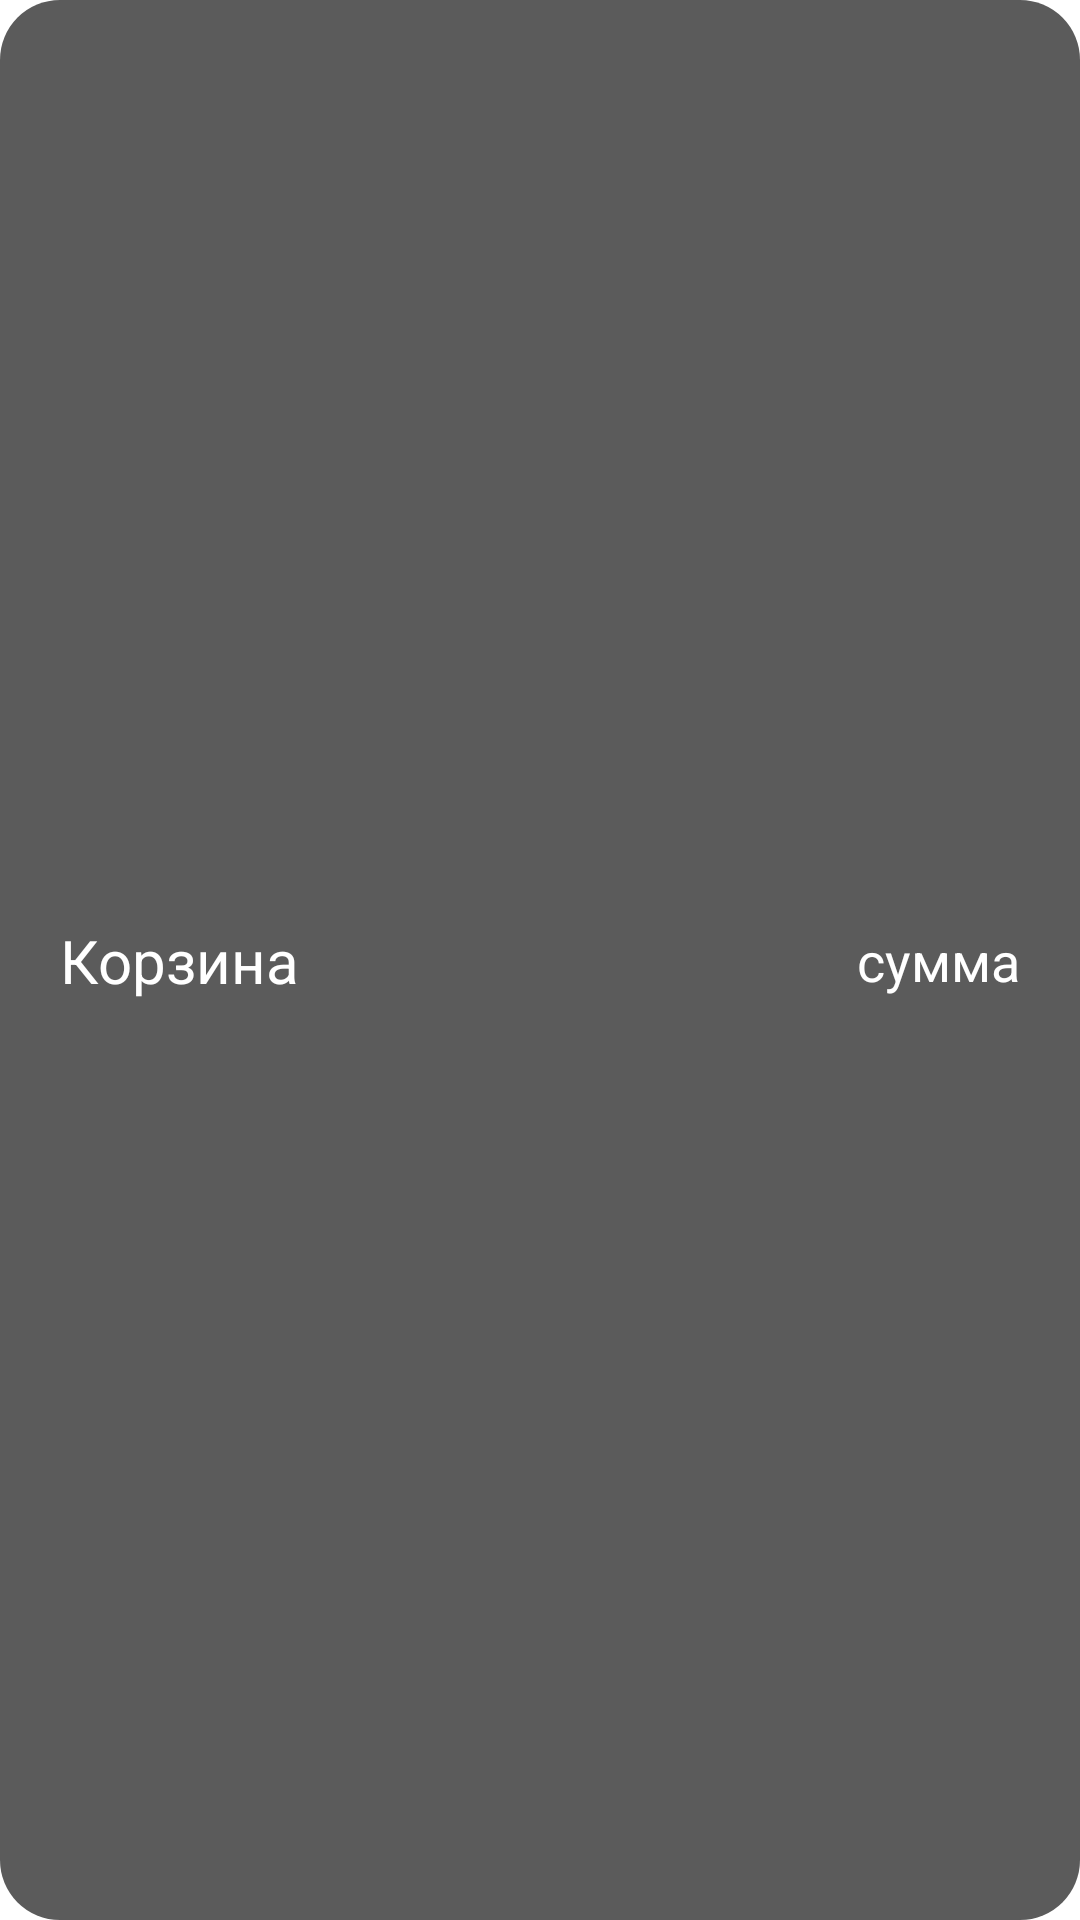

Layout XML and referenced resources for this Android screen:
<!-- AndroidManifest.xml: application theme AppTheme -->
<!-- res/layout/basket_widget.xml -->
<?xml version="1.0" encoding="utf-8"?>
<LinearLayout xmlns:android="http://schemas.android.com/apk/res/android"
    xmlns:app="http://schemas.android.com/apk/res-auto"
    android:id="@+id/basket_widget"
    android:layout_width="match_parent"
    android:layout_height="65dp"
    android:background="@drawable/basket_widget"
    android:orientation="horizontal">


    <androidx.constraintlayout.widget.ConstraintLayout
        android:layout_width="match_parent"
        android:layout_height="match_parent"
        android:paddingHorizontal="20dp">

        <TextView
            android:layout_width="wrap_content"
            android:layout_height="wrap_content"
            android:layout_gravity="center"
            android:text="@string/basket"
            android:textColor="@color/white"
            android:textSize="20sp"
            app:layout_constraintBottom_toBottomOf="parent"
            app:layout_constraintStart_toStartOf="parent"
            app:layout_constraintTop_toTopOf="parent" />


        <TextView
            android:id="@+id/basket_widget_sum"
            android:layout_width="wrap_content"
            android:layout_height="wrap_content"
            android:layout_gravity="center"
            android:text="@string/sum"
            android:textColor="@color/white"
            android:textSize="18sp"
            app:layout_constraintBottom_toBottomOf="parent"
            app:layout_constraintEnd_toEndOf="parent"
            app:layout_constraintTop_toTopOf="parent" />


    </androidx.constraintlayout.widget.ConstraintLayout>

</LinearLayout>
<!-- resources referenced by this layout -->
<resources>
  <color name="white">#FFFFFF</color>
  <!-- drawable basket_widget (drawable) -->
  <?xml version="1.0" encoding="utf-8"?>
  <shape xmlns:android="http://schemas.android.com/apk/res/android"
      android:shape="rectangle">
      <solid android:color="#5B5B5B"/>
      <corners android:radius="20dp" />
  </shape>
  <string name="basket">Корзина</string>
  <string name="sum">сумма</string>
  <style name="AppTheme" parent="Theme.MaterialComponents.Light.NoActionBar">
          
          <item name="colorPrimary">@color/colorPrimary</item>
          <item name="android:statusBarColor">@color/colorBack</item>
          <item name="android:textColor">@color/black</item>
          <item name="android:windowLightStatusBar" tools:targetApi="m">true</item>
          <item name="snackbarStyle">@style/Widget.App.Snackbar</item>
      </style>
  <color name="colorPrimary">#1ABC00</color>
  <color name="colorBack">#ECEAEA</color>
  <color name="black">#000000</color>
  <style name="Widget.App.Snackbar" parent="Widget.MaterialComponents.Snackbar">
          <item name="materialThemeOverlay">@style/ThemeOverlay.App.Snackbar</item>
          <item name="actionTextColorAlpha">1</item>
      </style>
  <style name="ThemeOverlay.App.Snackbar" parent="">
          <item name="colorPrimary">@color/white</item>
          <item name="colorOnSurface">@color/grey</item>
      </style>
  <color name="grey">#E0E0E0</color>
</resources>
